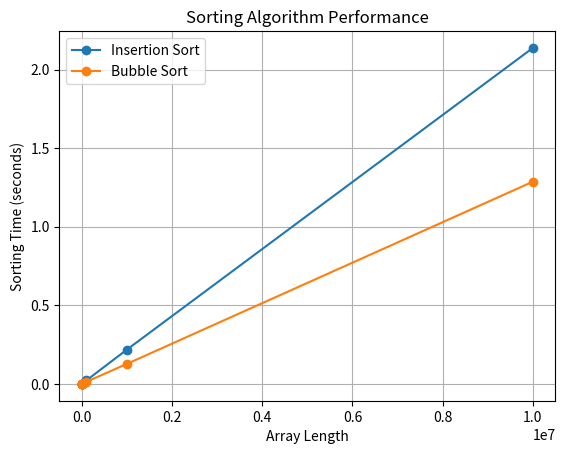

Reproduce this figure in Python.
import numpy as np
import time
import matplotlib.pyplot as plt

def insertion_sort(arr):
    for i in range(1, len(arr)):
        key = arr[i]
        j = i - 1

        while j >= 0 and key < arr[j]:
            arr[j + 1] = arr[j]
            j -= 1

        arr[j + 1] = key

def bubble_sort(arr):
    n = len(arr)

    for i in range(n):
        swapped = False

        for j in range(0, n-i-1):
            if arr[j] > arr[j+1]:
                arr[j], arr[j+1] = arr[j+1], arr[j]
                swapped = True

        if not swapped:
            break

def main():
    
    lengths = [10, 100, 1_000, 10_000, 100_000, 1_000_000, 10_000_000]
    insertion_sort_times = []
    bubble_sort_times = []

    
    for length in lengths:
        
        # change the random array type to int16 instead of float64.
        # this will make the sorting faster because each element will take up less memory
        # an int16 takes up 2 bytes (16 bits) of memory, while a float64 takes up 8 bytes (16 bits) of memory
        random_array = np.random.random(length).astype(np.int16) 
        start_time = time.time()
        insertion_sort(random_array)
        end_time = time.time()
        elapsed_time_insertion = end_time - start_time
        insertion_sort_times.append(elapsed_time_insertion)

        random_array = np.random.random(length).astype(np.int16)
        start_time = time.time()
        bubble_sort(random_array)
        end_time = time.time()
        elapsed_time_bubble = end_time - start_time
        bubble_sort_times.append(elapsed_time_bubble)


    plt.plot(lengths, insertion_sort_times, marker='o', label='Insertion Sort')
    plt.plot(lengths, bubble_sort_times, marker='o', label='Bubble Sort')
    plt.xlabel('Array Length')
    plt.ylabel('Sorting Time (seconds)')
    plt.title('Sorting Algorithm Performance')
    plt.legend()
    plt.grid(True)
    plt.show()

if __name__ == "__main__":
    main()